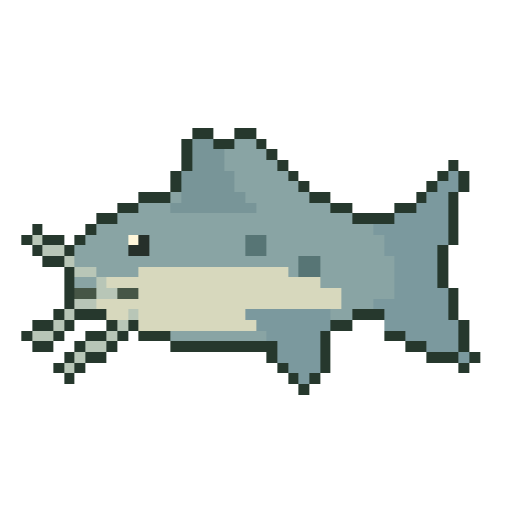
t = 0.00 s
t = 0.38 s: frame unchanged from t = 0.00 s, image omitted
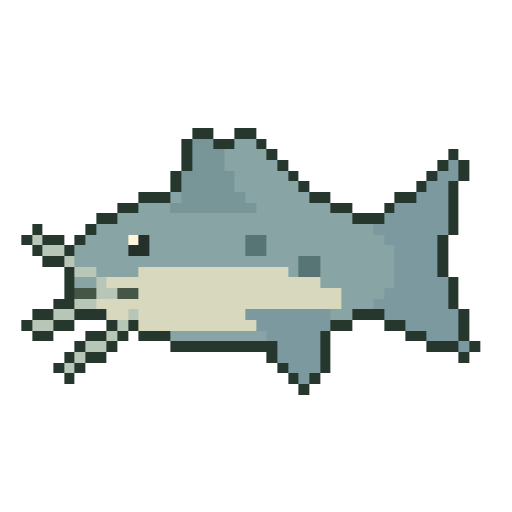
t = 0.63 s
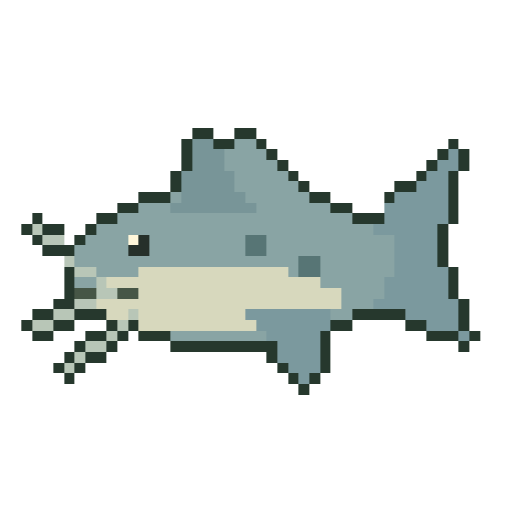
t = 1.00 s
t = 1.38 s: frame unchanged from t = 1.00 s, image omitted
t = 1.63 s: frame unchanged from t = 0.63 s, image omitted

The animated SVG that drew these frames (rendered in a browser with its animation timeline set to each time). Animation: 3 CSS @keyframes rules; one cycle of 2.00 s, repeats indefinitely.

<svg xmlns="http://www.w3.org/2000/svg" viewBox="0 0 48 48" role="img" aria-labelledby="title" shape-rendering="crispEdges" data-species="channel-catfish" data-sprite-frames="3"><title id="title">Original animated pixel illustration of Channel Catfish</title><style>.frame-0{opacity:1;animation:frame-0 2s steps(1,end) -1.512s infinite}.frame-1{opacity:0;animation:frame-1 2s steps(1,end) -1.512s infinite}.frame-2{opacity:0;animation:frame-2 2s steps(1,end) -1.512s infinite}@keyframes frame-0{0.0000%{opacity:1}25.0000%{opacity:0}50.0000%{opacity:1}75.0000%{opacity:0}100%{opacity:1}}@keyframes frame-1{0.0000%{opacity:0}25.0000%{opacity:1}50.0000%{opacity:0}75.0000%{opacity:0}100%{opacity:0}}@keyframes frame-2{0.0000%{opacity:0}25.0000%{opacity:0}50.0000%{opacity:0}75.0000%{opacity:1}100%{opacity:0}}@media(prefers-reduced-motion:reduce){.sprite-frame{animation:none!important;opacity:0!important}.frame-0{opacity:1!important}}</style><g class="sprite-frame frame-0" data-frame="0"><rect x="18" y="12" width="2" height="1" fill="#26382d"/><rect x="22" y="12" width="2" height="1" fill="#26382d"/><rect x="17" y="13" width="1" height="1" fill="#26382d"/><rect x="18" y="13" width="2" height="1" fill="#789598"/><rect x="20" y="13" width="2" height="1" fill="#26382d"/><rect x="22" y="13" width="2" height="1" fill="#89a4a4"/><rect x="24" y="13" width="1" height="1" fill="#26382d"/><rect x="17" y="14" width="1" height="1" fill="#26382d"/><rect x="18" y="14" width="3" height="1" fill="#789598"/><rect x="21" y="14" width="4" height="1" fill="#89a4a4"/><rect x="25" y="14" width="1" height="1" fill="#26382d"/><rect x="42" y="14" width="1" height="1" fill="#26382d"/><rect x="17" y="15" width="1" height="1" fill="#26382d"/><rect x="18" y="15" width="3" height="1" fill="#789598"/><rect x="21" y="15" width="5" height="1" fill="#89a4a4"/><rect x="26" y="15" width="1" height="1" fill="#26382d"/><rect x="41" y="15" width="1" height="1" fill="#26382d"/><rect x="42" y="15" width="1" height="1" fill="#7b999e"/><rect x="43" y="15" width="1" height="1" fill="#26382d"/><rect x="16" y="16" width="1" height="1" fill="#26382d"/><rect x="17" y="16" width="5" height="1" fill="#789598"/><rect x="22" y="16" width="5" height="1" fill="#89a4a4"/><rect x="27" y="16" width="1" height="1" fill="#26382d"/><rect x="40" y="16" width="1" height="1" fill="#26382d"/><rect x="41" y="16" width="2" height="1" fill="#7b999e"/><rect x="43" y="16" width="1" height="1" fill="#26382d"/><rect x="16" y="17" width="1" height="1" fill="#26382d"/><rect x="17" y="17" width="5" height="1" fill="#789598"/><rect x="22" y="17" width="6" height="1" fill="#89a4a4"/><rect x="28" y="17" width="1" height="1" fill="#26382d"/><rect x="39" y="17" width="1" height="1" fill="#26382d"/><rect x="40" y="17" width="2" height="1" fill="#7b999e"/><rect x="42" y="17" width="1" height="1" fill="#26382d"/><rect x="13" y="18" width="3" height="1" fill="#26382d"/><rect x="16" y="18" width="1" height="1" fill="#89a4a4"/><rect x="17" y="18" width="6" height="1" fill="#789598"/><rect x="23" y="18" width="6" height="1" fill="#89a4a4"/><rect x="29" y="18" width="2" height="1" fill="#26382d"/><rect x="37" y="18" width="2" height="1" fill="#26382d"/><rect x="39" y="18" width="3" height="1" fill="#7b999e"/><rect x="42" y="18" width="1" height="1" fill="#26382d"/><rect x="11" y="19" width="2" height="1" fill="#26382d"/><rect x="13" y="19" width="3" height="1" fill="#89a4a4"/><rect x="16" y="19" width="8" height="1" fill="#789598"/><rect x="24" y="19" width="7" height="1" fill="#89a4a4"/><rect x="31" y="19" width="2" height="1" fill="#26382d"/><rect x="36" y="19" width="1" height="1" fill="#26382d"/><rect x="37" y="19" width="5" height="1" fill="#7b999e"/><rect x="42" y="19" width="1" height="1" fill="#26382d"/><rect x="9" y="20" width="2" height="1" fill="#26382d"/><rect x="11" y="20" width="22" height="1" fill="#89a4a4"/><rect x="33" y="20" width="3" height="1" fill="#26382d"/><rect x="36" y="20" width="6" height="1" fill="#7b999e"/><rect x="42" y="20" width="1" height="1" fill="#26382d"/><rect x="3" y="21" width="1" height="1" fill="#26382d"/><rect x="8" y="21" width="1" height="1" fill="#26382d"/><rect x="9" y="21" width="26" height="1" fill="#89a4a4"/><rect x="35" y="21" width="7" height="1" fill="#7b999e"/><rect x="42" y="21" width="1" height="1" fill="#26382d"/><rect x="2" y="22" width="1" height="1" fill="#26382d"/><rect x="3" y="22" width="1" height="1" fill="#b8c6b7"/><rect x="4" y="22" width="2" height="1" fill="#26382d"/><rect x="7" y="22" width="1" height="1" fill="#26382d"/><rect x="8" y="22" width="4" height="1" fill="#89a4a4"/><rect x="12" y="22" width="1" height="1" fill="#fff6d9"/><rect x="13" y="22" width="1" height="1" fill="#26302a"/><rect x="14" y="22" width="9" height="1" fill="#89a4a4"/><rect x="23" y="22" width="2" height="1" fill="#577575"/><rect x="25" y="22" width="11" height="1" fill="#89a4a4"/><rect x="36" y="22" width="5" height="1" fill="#7b999e"/><rect x="41" y="22" width="1" height="1" fill="#26382d"/><rect x="3" y="23" width="1" height="1" fill="#26382d"/><rect x="4" y="23" width="2" height="1" fill="#b8c6b7"/><rect x="6" y="23" width="1" height="1" fill="#26382d"/><rect x="7" y="23" width="5" height="1" fill="#89a4a4"/><rect x="12" y="23" width="2" height="1" fill="#26302a"/><rect x="14" y="23" width="9" height="1" fill="#89a4a4"/><rect x="23" y="23" width="2" height="1" fill="#577575"/><rect x="25" y="23" width="12" height="1" fill="#89a4a4"/><rect x="37" y="23" width="4" height="1" fill="#7b999e"/><rect x="41" y="23" width="1" height="1" fill="#26382d"/><rect x="4" y="24" width="2" height="1" fill="#26382d"/><rect x="6" y="24" width="1" height="1" fill="#b8c6b7"/><rect x="7" y="24" width="21" height="1" fill="#89a4a4"/><rect x="28" y="24" width="2" height="1" fill="#577575"/><rect x="30" y="24" width="7" height="1" fill="#89a4a4"/><rect x="37" y="24" width="4" height="1" fill="#7b999e"/><rect x="41" y="24" width="1" height="1" fill="#26382d"/><rect x="6" y="25" width="1" height="1" fill="#26382d"/><rect x="7" y="25" width="2" height="1" fill="#b8c6b7"/><rect x="9" y="25" width="4" height="1" fill="#89a4a4"/><rect x="13" y="25" width="14" height="1" fill="#d7d8bd"/><rect x="27" y="25" width="1" height="1" fill="#89a4a4"/><rect x="28" y="25" width="2" height="1" fill="#577575"/><rect x="30" y="25" width="7" height="1" fill="#89a4a4"/><rect x="37" y="25" width="4" height="1" fill="#7b999e"/><rect x="41" y="25" width="1" height="1" fill="#26382d"/><rect x="6" y="26" width="1" height="1" fill="#26382d"/><rect x="7" y="26" width="2" height="1" fill="#89a4a4"/><rect x="9" y="26" width="1" height="1" fill="#b8c6b7"/><rect x="10" y="26" width="20" height="1" fill="#d7d8bd"/><rect x="30" y="26" width="7" height="1" fill="#89a4a4"/><rect x="37" y="26" width="5" height="1" fill="#7b999e"/><rect x="42" y="26" width="1" height="1" fill="#26382d"/><rect x="6" y="27" width="1" height="1" fill="#26382d"/><rect x="7" y="27" width="2" height="1" fill="#465646"/><rect x="9" y="27" width="2" height="1" fill="#b8c6b7"/><rect x="11" y="27" width="2" height="1" fill="#465646"/><rect x="13" y="27" width="19" height="1" fill="#d7d8bd"/><rect x="32" y="27" width="4" height="1" fill="#89a4a4"/><rect x="36" y="27" width="6" height="1" fill="#7b999e"/><rect x="42" y="27" width="1" height="1" fill="#26382d"/><rect x="5" y="28" width="2" height="1" fill="#26382d"/><rect x="7" y="28" width="2" height="1" fill="#b8c6b7"/><rect x="9" y="28" width="23" height="1" fill="#d7d8bd"/><rect x="32" y="28" width="3" height="1" fill="#89a4a4"/><rect x="35" y="28" width="7" height="1" fill="#7b999e"/><rect x="42" y="28" width="1" height="1" fill="#26382d"/><rect x="3" y="29" width="2" height="1" fill="#26382d"/><rect x="5" y="29" width="2" height="1" fill="#b8c6b7"/><rect x="7" y="29" width="3" height="1" fill="#26382d"/><rect x="10" y="29" width="2" height="1" fill="#d7d8bd"/><rect x="12" y="29" width="1" height="1" fill="#b8c6b7"/><rect x="13" y="29" width="10" height="1" fill="#d7d8bd"/><rect x="23" y="29" width="8" height="1" fill="#7b999e"/><rect x="31" y="29" width="2" height="1" fill="#89a4a4"/><rect x="33" y="29" width="3" height="1" fill="#26382d"/><rect x="36" y="29" width="7" height="1" fill="#7b999e"/><rect x="43" y="29" width="1" height="1" fill="#26382d"/><rect x="2" y="30" width="1" height="1" fill="#26382d"/><rect x="3" y="30" width="2" height="1" fill="#b8c6b7"/><rect x="5" y="30" width="2" height="1" fill="#26382d"/><rect x="10" y="30" width="1" height="1" fill="#26382d"/><rect x="11" y="30" width="1" height="1" fill="#b8c6b7"/><rect x="12" y="30" width="1" height="1" fill="#26382d"/><rect x="13" y="30" width="11" height="1" fill="#d7d8bd"/><rect x="24" y="30" width="7" height="1" fill="#7b999e"/><rect x="31" y="30" width="2" height="1" fill="#26382d"/><rect x="36" y="30" width="2" height="1" fill="#26382d"/><rect x="38" y="30" width="5" height="1" fill="#7b999e"/><rect x="43" y="30" width="1" height="1" fill="#26382d"/><rect x="3" y="31" width="2" height="1" fill="#26382d"/><rect x="8" y="31" width="2" height="1" fill="#26382d"/><rect x="10" y="31" width="1" height="1" fill="#b8c6b7"/><rect x="11" y="31" width="1" height="1" fill="#26382d"/><rect x="13" y="31" width="3" height="1" fill="#26382d"/><rect x="16" y="31" width="9" height="1" fill="#89a4a4"/><rect x="25" y="31" width="5" height="1" fill="#7b999e"/><rect x="30" y="31" width="1" height="1" fill="#26382d"/><rect x="38" y="31" width="2" height="1" fill="#26382d"/><rect x="40" y="31" width="3" height="1" fill="#7b999e"/><rect x="43" y="31" width="1" height="1" fill="#26382d"/><rect x="7" y="32" width="1" height="1" fill="#26382d"/><rect x="8" y="32" width="2" height="1" fill="#b8c6b7"/><rect x="10" y="32" width="1" height="1" fill="#26382d"/><rect x="16" y="32" width="10" height="1" fill="#26382d"/><rect x="26" y="32" width="4" height="1" fill="#7b999e"/><rect x="30" y="32" width="1" height="1" fill="#26382d"/><rect x="40" y="32" width="3" height="1" fill="#26382d"/><rect x="43" y="32" width="1" height="1" fill="#7b999e"/><rect x="44" y="32" width="1" height="1" fill="#26382d"/><rect x="6" y="33" width="1" height="1" fill="#26382d"/><rect x="7" y="33" width="1" height="1" fill="#b8c6b7"/><rect x="8" y="33" width="2" height="1" fill="#26382d"/><rect x="25" y="33" width="1" height="1" fill="#26382d"/><rect x="26" y="33" width="4" height="1" fill="#7b999e"/><rect x="30" y="33" width="1" height="1" fill="#26382d"/><rect x="43" y="33" width="1" height="1" fill="#26382d"/><rect x="5" y="34" width="1" height="1" fill="#26382d"/><rect x="6" y="34" width="1" height="1" fill="#b8c6b7"/><rect x="7" y="34" width="1" height="1" fill="#26382d"/><rect x="26" y="34" width="1" height="1" fill="#26382d"/><rect x="27" y="34" width="3" height="1" fill="#7b999e"/><rect x="30" y="34" width="1" height="1" fill="#26382d"/><rect x="6" y="35" width="1" height="1" fill="#26382d"/><rect x="27" y="35" width="1" height="1" fill="#26382d"/><rect x="28" y="35" width="1" height="1" fill="#7b999e"/><rect x="29" y="35" width="1" height="1" fill="#26382d"/><rect x="28" y="36" width="1" height="1" fill="#26382d"/></g><g class="sprite-frame frame-1" data-frame="1"><rect x="18" y="12" width="2" height="1" fill="#26382d"/><rect x="22" y="12" width="2" height="1" fill="#26382d"/><rect x="17" y="13" width="1" height="1" fill="#26382d"/><rect x="18" y="13" width="2" height="1" fill="#789598"/><rect x="20" y="13" width="2" height="1" fill="#26382d"/><rect x="22" y="13" width="2" height="1" fill="#89a4a4"/><rect x="24" y="13" width="1" height="1" fill="#26382d"/><rect x="42" y="13" width="1" height="1" fill="#26382d"/><rect x="17" y="14" width="1" height="1" fill="#26382d"/><rect x="18" y="14" width="3" height="1" fill="#789598"/><rect x="21" y="14" width="4" height="1" fill="#89a4a4"/><rect x="25" y="14" width="1" height="1" fill="#26382d"/><rect x="41" y="14" width="1" height="1" fill="#26382d"/><rect x="42" y="14" width="1" height="1" fill="#7b999e"/><rect x="43" y="14" width="1" height="1" fill="#26382d"/><rect x="17" y="15" width="1" height="1" fill="#26382d"/><rect x="18" y="15" width="3" height="1" fill="#789598"/><rect x="21" y="15" width="5" height="1" fill="#89a4a4"/><rect x="26" y="15" width="1" height="1" fill="#26382d"/><rect x="40" y="15" width="1" height="1" fill="#26382d"/><rect x="41" y="15" width="2" height="1" fill="#7b999e"/><rect x="43" y="15" width="1" height="1" fill="#26382d"/><rect x="16" y="16" width="1" height="1" fill="#26382d"/><rect x="17" y="16" width="5" height="1" fill="#789598"/><rect x="22" y="16" width="5" height="1" fill="#89a4a4"/><rect x="27" y="16" width="1" height="1" fill="#26382d"/><rect x="39" y="16" width="1" height="1" fill="#26382d"/><rect x="40" y="16" width="2" height="1" fill="#7b999e"/><rect x="42" y="16" width="1" height="1" fill="#26382d"/><rect x="16" y="17" width="1" height="1" fill="#26382d"/><rect x="17" y="17" width="5" height="1" fill="#789598"/><rect x="22" y="17" width="6" height="1" fill="#89a4a4"/><rect x="28" y="17" width="1" height="1" fill="#26382d"/><rect x="37" y="17" width="2" height="1" fill="#26382d"/><rect x="39" y="17" width="3" height="1" fill="#7b999e"/><rect x="42" y="17" width="1" height="1" fill="#26382d"/><rect x="13" y="18" width="3" height="1" fill="#26382d"/><rect x="16" y="18" width="1" height="1" fill="#89a4a4"/><rect x="17" y="18" width="6" height="1" fill="#789598"/><rect x="23" y="18" width="6" height="1" fill="#89a4a4"/><rect x="29" y="18" width="2" height="1" fill="#26382d"/><rect x="36" y="18" width="1" height="1" fill="#26382d"/><rect x="37" y="18" width="5" height="1" fill="#7b999e"/><rect x="42" y="18" width="1" height="1" fill="#26382d"/><rect x="11" y="19" width="2" height="1" fill="#26382d"/><rect x="13" y="19" width="3" height="1" fill="#89a4a4"/><rect x="16" y="19" width="8" height="1" fill="#789598"/><rect x="24" y="19" width="7" height="1" fill="#89a4a4"/><rect x="31" y="19" width="2" height="1" fill="#26382d"/><rect x="36" y="19" width="6" height="1" fill="#7b999e"/><rect x="42" y="19" width="1" height="1" fill="#26382d"/><rect x="3" y="20" width="1" height="1" fill="#26382d"/><rect x="9" y="20" width="2" height="1" fill="#26382d"/><rect x="11" y="20" width="22" height="1" fill="#89a4a4"/><rect x="33" y="20" width="3" height="1" fill="#26382d"/><rect x="36" y="20" width="6" height="1" fill="#7b999e"/><rect x="42" y="20" width="1" height="1" fill="#26382d"/><rect x="2" y="21" width="1" height="1" fill="#26382d"/><rect x="3" y="21" width="1" height="1" fill="#b8c6b7"/><rect x="4" y="21" width="2" height="1" fill="#26382d"/><rect x="8" y="21" width="1" height="1" fill="#26382d"/><rect x="9" y="21" width="26" height="1" fill="#89a4a4"/><rect x="35" y="21" width="6" height="1" fill="#7b999e"/><rect x="41" y="21" width="1" height="1" fill="#26382d"/><rect x="3" y="22" width="1" height="1" fill="#26382d"/><rect x="4" y="22" width="2" height="1" fill="#b8c6b7"/><rect x="7" y="22" width="1" height="1" fill="#26382d"/><rect x="8" y="22" width="4" height="1" fill="#89a4a4"/><rect x="12" y="22" width="1" height="1" fill="#fff6d9"/><rect x="13" y="22" width="1" height="1" fill="#26302a"/><rect x="14" y="22" width="9" height="1" fill="#89a4a4"/><rect x="23" y="22" width="2" height="1" fill="#577575"/><rect x="25" y="22" width="12" height="1" fill="#89a4a4"/><rect x="37" y="22" width="4" height="1" fill="#7b999e"/><rect x="41" y="22" width="1" height="1" fill="#26382d"/><rect x="4" y="23" width="3" height="1" fill="#26382d"/><rect x="7" y="23" width="5" height="1" fill="#89a4a4"/><rect x="12" y="23" width="2" height="1" fill="#26302a"/><rect x="14" y="23" width="9" height="1" fill="#89a4a4"/><rect x="23" y="23" width="2" height="1" fill="#577575"/><rect x="25" y="23" width="12" height="1" fill="#89a4a4"/><rect x="37" y="23" width="4" height="1" fill="#7b999e"/><rect x="41" y="23" width="1" height="1" fill="#26382d"/><rect x="6" y="24" width="1" height="1" fill="#b8c6b7"/><rect x="7" y="24" width="21" height="1" fill="#89a4a4"/><rect x="28" y="24" width="2" height="1" fill="#577575"/><rect x="30" y="24" width="7" height="1" fill="#89a4a4"/><rect x="37" y="24" width="4" height="1" fill="#7b999e"/><rect x="41" y="24" width="1" height="1" fill="#26382d"/><rect x="6" y="25" width="1" height="1" fill="#26382d"/><rect x="7" y="25" width="2" height="1" fill="#b8c6b7"/><rect x="9" y="25" width="4" height="1" fill="#89a4a4"/><rect x="13" y="25" width="14" height="1" fill="#d7d8bd"/><rect x="27" y="25" width="1" height="1" fill="#89a4a4"/><rect x="28" y="25" width="2" height="1" fill="#577575"/><rect x="30" y="25" width="7" height="1" fill="#89a4a4"/><rect x="37" y="25" width="5" height="1" fill="#7b999e"/><rect x="42" y="25" width="1" height="1" fill="#26382d"/><rect x="6" y="26" width="1" height="1" fill="#26382d"/><rect x="7" y="26" width="2" height="1" fill="#89a4a4"/><rect x="9" y="26" width="1" height="1" fill="#b8c6b7"/><rect x="10" y="26" width="20" height="1" fill="#d7d8bd"/><rect x="30" y="26" width="6" height="1" fill="#89a4a4"/><rect x="36" y="26" width="6" height="1" fill="#7b999e"/><rect x="42" y="26" width="1" height="1" fill="#26382d"/><rect x="6" y="27" width="1" height="1" fill="#26382d"/><rect x="7" y="27" width="2" height="1" fill="#465646"/><rect x="9" y="27" width="2" height="1" fill="#b8c6b7"/><rect x="11" y="27" width="2" height="1" fill="#465646"/><rect x="13" y="27" width="19" height="1" fill="#d7d8bd"/><rect x="32" y="27" width="4" height="1" fill="#89a4a4"/><rect x="36" y="27" width="6" height="1" fill="#7b999e"/><rect x="42" y="27" width="1" height="1" fill="#26382d"/><rect x="5" y="28" width="2" height="1" fill="#26382d"/><rect x="7" y="28" width="2" height="1" fill="#b8c6b7"/><rect x="9" y="28" width="23" height="1" fill="#d7d8bd"/><rect x="32" y="28" width="3" height="1" fill="#89a4a4"/><rect x="35" y="28" width="8" height="1" fill="#7b999e"/><rect x="43" y="28" width="1" height="1" fill="#26382d"/><rect x="3" y="29" width="2" height="1" fill="#26382d"/><rect x="5" y="29" width="2" height="1" fill="#b8c6b7"/><rect x="7" y="29" width="3" height="1" fill="#26382d"/><rect x="10" y="29" width="2" height="1" fill="#d7d8bd"/><rect x="12" y="29" width="1" height="1" fill="#b8c6b7"/><rect x="13" y="29" width="10" height="1" fill="#d7d8bd"/><rect x="23" y="29" width="8" height="1" fill="#7b999e"/><rect x="31" y="29" width="2" height="1" fill="#89a4a4"/><rect x="33" y="29" width="5" height="1" fill="#26382d"/><rect x="38" y="29" width="5" height="1" fill="#7b999e"/><rect x="43" y="29" width="1" height="1" fill="#26382d"/><rect x="2" y="30" width="1" height="1" fill="#26382d"/><rect x="3" y="30" width="2" height="1" fill="#b8c6b7"/><rect x="5" y="30" width="2" height="1" fill="#26382d"/><rect x="10" y="30" width="1" height="1" fill="#26382d"/><rect x="11" y="30" width="1" height="1" fill="#b8c6b7"/><rect x="12" y="30" width="1" height="1" fill="#26382d"/><rect x="13" y="30" width="11" height="1" fill="#d7d8bd"/><rect x="24" y="30" width="7" height="1" fill="#7b999e"/><rect x="31" y="30" width="2" height="1" fill="#26382d"/><rect x="38" y="30" width="2" height="1" fill="#26382d"/><rect x="40" y="30" width="3" height="1" fill="#7b999e"/><rect x="43" y="30" width="1" height="1" fill="#26382d"/><rect x="3" y="31" width="2" height="1" fill="#26382d"/><rect x="8" y="31" width="2" height="1" fill="#26382d"/><rect x="10" y="31" width="1" height="1" fill="#b8c6b7"/><rect x="11" y="31" width="1" height="1" fill="#26382d"/><rect x="13" y="31" width="3" height="1" fill="#26382d"/><rect x="16" y="31" width="9" height="1" fill="#89a4a4"/><rect x="25" y="31" width="5" height="1" fill="#7b999e"/><rect x="30" y="31" width="1" height="1" fill="#26382d"/><rect x="40" y="31" width="3" height="1" fill="#26382d"/><rect x="43" y="31" width="1" height="1" fill="#7b999e"/><rect x="44" y="31" width="1" height="1" fill="#26382d"/><rect x="7" y="32" width="1" height="1" fill="#26382d"/><rect x="8" y="32" width="2" height="1" fill="#b8c6b7"/><rect x="10" y="32" width="1" height="1" fill="#26382d"/><rect x="16" y="32" width="10" height="1" fill="#26382d"/><rect x="26" y="32" width="4" height="1" fill="#7b999e"/><rect x="30" y="32" width="1" height="1" fill="#26382d"/><rect x="43" y="32" width="1" height="1" fill="#26382d"/><rect x="6" y="33" width="1" height="1" fill="#26382d"/><rect x="7" y="33" width="1" height="1" fill="#b8c6b7"/><rect x="8" y="33" width="2" height="1" fill="#26382d"/><rect x="25" y="33" width="1" height="1" fill="#26382d"/><rect x="26" y="33" width="4" height="1" fill="#7b999e"/><rect x="30" y="33" width="1" height="1" fill="#26382d"/><rect x="5" y="34" width="1" height="1" fill="#26382d"/><rect x="6" y="34" width="1" height="1" fill="#b8c6b7"/><rect x="7" y="34" width="1" height="1" fill="#26382d"/><rect x="26" y="34" width="1" height="1" fill="#26382d"/><rect x="27" y="34" width="3" height="1" fill="#7b999e"/><rect x="30" y="34" width="1" height="1" fill="#26382d"/><rect x="6" y="35" width="1" height="1" fill="#26382d"/><rect x="27" y="35" width="1" height="1" fill="#26382d"/><rect x="28" y="35" width="1" height="1" fill="#7b999e"/><rect x="29" y="35" width="1" height="1" fill="#26382d"/><rect x="28" y="36" width="1" height="1" fill="#26382d"/></g><g class="sprite-frame frame-2" data-frame="2"><rect x="18" y="12" width="2" height="1" fill="#26382d"/><rect x="22" y="12" width="2" height="1" fill="#26382d"/><rect x="17" y="13" width="1" height="1" fill="#26382d"/><rect x="18" y="13" width="2" height="1" fill="#789598"/><rect x="20" y="13" width="2" height="1" fill="#26382d"/><rect x="22" y="13" width="2" height="1" fill="#89a4a4"/><rect x="24" y="13" width="1" height="1" fill="#26382d"/><rect x="17" y="14" width="1" height="1" fill="#26382d"/><rect x="18" y="14" width="3" height="1" fill="#789598"/><rect x="21" y="14" width="4" height="1" fill="#89a4a4"/><rect x="25" y="14" width="1" height="1" fill="#26382d"/><rect x="17" y="15" width="1" height="1" fill="#26382d"/><rect x="18" y="15" width="3" height="1" fill="#789598"/><rect x="21" y="15" width="5" height="1" fill="#89a4a4"/><rect x="26" y="15" width="1" height="1" fill="#26382d"/><rect x="42" y="15" width="1" height="1" fill="#26382d"/><rect x="16" y="16" width="1" height="1" fill="#26382d"/><rect x="17" y="16" width="5" height="1" fill="#789598"/><rect x="22" y="16" width="5" height="1" fill="#89a4a4"/><rect x="27" y="16" width="1" height="1" fill="#26382d"/><rect x="41" y="16" width="1" height="1" fill="#26382d"/><rect x="42" y="16" width="1" height="1" fill="#7b999e"/><rect x="43" y="16" width="1" height="1" fill="#26382d"/><rect x="16" y="17" width="1" height="1" fill="#26382d"/><rect x="17" y="17" width="5" height="1" fill="#789598"/><rect x="22" y="17" width="6" height="1" fill="#89a4a4"/><rect x="28" y="17" width="1" height="1" fill="#26382d"/><rect x="40" y="17" width="1" height="1" fill="#26382d"/><rect x="41" y="17" width="2" height="1" fill="#7b999e"/><rect x="43" y="17" width="1" height="1" fill="#26382d"/><rect x="13" y="18" width="3" height="1" fill="#26382d"/><rect x="16" y="18" width="1" height="1" fill="#89a4a4"/><rect x="17" y="18" width="6" height="1" fill="#789598"/><rect x="23" y="18" width="6" height="1" fill="#89a4a4"/><rect x="29" y="18" width="2" height="1" fill="#26382d"/><rect x="39" y="18" width="1" height="1" fill="#26382d"/><rect x="40" y="18" width="2" height="1" fill="#7b999e"/><rect x="42" y="18" width="1" height="1" fill="#26382d"/><rect x="11" y="19" width="2" height="1" fill="#26382d"/><rect x="13" y="19" width="3" height="1" fill="#89a4a4"/><rect x="16" y="19" width="8" height="1" fill="#789598"/><rect x="24" y="19" width="7" height="1" fill="#89a4a4"/><rect x="31" y="19" width="2" height="1" fill="#26382d"/><rect x="37" y="19" width="2" height="1" fill="#26382d"/><rect x="39" y="19" width="3" height="1" fill="#7b999e"/><rect x="42" y="19" width="1" height="1" fill="#26382d"/><rect x="9" y="20" width="2" height="1" fill="#26382d"/><rect x="11" y="20" width="22" height="1" fill="#89a4a4"/><rect x="33" y="20" width="4" height="1" fill="#26382d"/><rect x="37" y="20" width="5" height="1" fill="#7b999e"/><rect x="42" y="20" width="1" height="1" fill="#26382d"/><rect x="3" y="21" width="1" height="1" fill="#26382d"/><rect x="8" y="21" width="1" height="1" fill="#26382d"/><rect x="9" y="21" width="26" height="1" fill="#89a4a4"/><rect x="35" y="21" width="7" height="1" fill="#7b999e"/><rect x="42" y="21" width="1" height="1" fill="#26382d"/><rect x="2" y="22" width="1" height="1" fill="#26382d"/><rect x="3" y="22" width="1" height="1" fill="#b8c6b7"/><rect x="4" y="22" width="2" height="1" fill="#26382d"/><rect x="7" y="22" width="1" height="1" fill="#26382d"/><rect x="8" y="22" width="4" height="1" fill="#89a4a4"/><rect x="12" y="22" width="1" height="1" fill="#fff6d9"/><rect x="13" y="22" width="1" height="1" fill="#26302a"/><rect x="14" y="22" width="9" height="1" fill="#89a4a4"/><rect x="23" y="22" width="2" height="1" fill="#577575"/><rect x="25" y="22" width="11" height="1" fill="#89a4a4"/><rect x="36" y="22" width="6" height="1" fill="#7b999e"/><rect x="42" y="22" width="1" height="1" fill="#26382d"/><rect x="3" y="23" width="1" height="1" fill="#26382d"/><rect x="4" y="23" width="2" height="1" fill="#b8c6b7"/><rect x="6" y="23" width="1" height="1" fill="#26382d"/><rect x="7" y="23" width="5" height="1" fill="#89a4a4"/><rect x="12" y="23" width="2" height="1" fill="#26302a"/><rect x="14" y="23" width="9" height="1" fill="#89a4a4"/><rect x="23" y="23" width="2" height="1" fill="#577575"/><rect x="25" y="23" width="11" height="1" fill="#89a4a4"/><rect x="36" y="23" width="5" height="1" fill="#7b999e"/><rect x="41" y="23" width="1" height="1" fill="#26382d"/><rect x="4" y="24" width="2" height="1" fill="#26382d"/><rect x="6" y="24" width="1" height="1" fill="#b8c6b7"/><rect x="7" y="24" width="21" height="1" fill="#89a4a4"/><rect x="28" y="24" width="2" height="1" fill="#577575"/><rect x="30" y="24" width="7" height="1" fill="#89a4a4"/><rect x="37" y="24" width="4" height="1" fill="#7b999e"/><rect x="41" y="24" width="1" height="1" fill="#26382d"/><rect x="6" y="25" width="1" height="1" fill="#26382d"/><rect x="7" y="25" width="2" height="1" fill="#b8c6b7"/><rect x="9" y="25" width="4" height="1" fill="#89a4a4"/><rect x="13" y="25" width="14" height="1" fill="#d7d8bd"/><rect x="27" y="25" width="1" height="1" fill="#89a4a4"/><rect x="28" y="25" width="2" height="1" fill="#577575"/><rect x="30" y="25" width="7" height="1" fill="#89a4a4"/><rect x="37" y="25" width="4" height="1" fill="#7b999e"/><rect x="41" y="25" width="1" height="1" fill="#26382d"/><rect x="6" y="26" width="1" height="1" fill="#26382d"/><rect x="7" y="26" width="2" height="1" fill="#89a4a4"/><rect x="9" y="26" width="1" height="1" fill="#b8c6b7"/><rect x="10" y="26" width="20" height="1" fill="#d7d8bd"/><rect x="30" y="26" width="7" height="1" fill="#89a4a4"/><rect x="37" y="26" width="4" height="1" fill="#7b999e"/><rect x="41" y="26" width="1" height="1" fill="#26382d"/><rect x="6" y="27" width="1" height="1" fill="#26382d"/><rect x="7" y="27" width="2" height="1" fill="#465646"/><rect x="9" y="27" width="2" height="1" fill="#b8c6b7"/><rect x="11" y="27" width="2" height="1" fill="#465646"/><rect x="13" y="27" width="19" height="1" fill="#d7d8bd"/><rect x="32" y="27" width="5" height="1" fill="#89a4a4"/><rect x="37" y="27" width="5" height="1" fill="#7b999e"/><rect x="42" y="27" width="1" height="1" fill="#26382d"/><rect x="6" y="28" width="1" height="1" fill="#26382d"/><rect x="7" y="28" width="2" height="1" fill="#b8c6b7"/><rect x="9" y="28" width="23" height="1" fill="#d7d8bd"/><rect x="32" y="28" width="3" height="1" fill="#89a4a4"/><rect x="35" y="28" width="7" height="1" fill="#7b999e"/><rect x="42" y="28" width="1" height="1" fill="#26382d"/><rect x="5" y="29" width="1" height="1" fill="#26382d"/><rect x="6" y="29" width="1" height="1" fill="#b8c6b7"/><rect x="7" y="29" width="3" height="1" fill="#26382d"/><rect x="10" y="29" width="2" height="1" fill="#d7d8bd"/><rect x="12" y="29" width="1" height="1" fill="#b8c6b7"/><rect x="13" y="29" width="10" height="1" fill="#d7d8bd"/><rect x="23" y="29" width="8" height="1" fill="#7b999e"/><rect x="31" y="29" width="2" height="1" fill="#89a4a4"/><rect x="33" y="29" width="3" height="1" fill="#26382d"/><rect x="36" y="29" width="6" height="1" fill="#7b999e"/><rect x="42" y="29" width="1" height="1" fill="#26382d"/><rect x="3" y="30" width="2" height="1" fill="#26382d"/><rect x="5" y="30" width="1" height="1" fill="#b8c6b7"/><rect x="6" y="30" width="1" height="1" fill="#26382d"/><rect x="10" y="30" width="1" height="1" fill="#26382d"/><rect x="11" y="30" width="1" height="1" fill="#b8c6b7"/><rect x="12" y="30" width="1" height="1" fill="#26382d"/><rect x="13" y="30" width="11" height="1" fill="#d7d8bd"/><rect x="24" y="30" width="7" height="1" fill="#7b999e"/><rect x="31" y="30" width="2" height="1" fill="#26382d"/><rect x="36" y="30" width="7" height="1" fill="#7b999e"/><rect x="43" y="30" width="1" height="1" fill="#26382d"/><rect x="2" y="31" width="1" height="1" fill="#26382d"/><rect x="3" y="31" width="2" height="1" fill="#b8c6b7"/><rect x="5" y="31" width="1" height="1" fill="#26382d"/><rect x="8" y="31" width="2" height="1" fill="#26382d"/><rect x="10" y="31" width="1" height="1" fill="#b8c6b7"/><rect x="11" y="31" width="1" height="1" fill="#26382d"/><rect x="13" y="31" width="3" height="1" fill="#26382d"/><rect x="16" y="31" width="9" height="1" fill="#89a4a4"/><rect x="25" y="31" width="5" height="1" fill="#7b999e"/><rect x="30" y="31" width="1" height="1" fill="#26382d"/><rect x="36" y="31" width="2" height="1" fill="#26382d"/><rect x="38" y="31" width="5" height="1" fill="#7b999e"/><rect x="43" y="31" width="1" height="1" fill="#26382d"/><rect x="3" y="32" width="2" height="1" fill="#26382d"/><rect x="7" y="32" width="1" height="1" fill="#26382d"/><rect x="8" y="32" width="2" height="1" fill="#b8c6b7"/><rect x="10" y="32" width="1" height="1" fill="#26382d"/><rect x="16" y="32" width="10" height="1" fill="#26382d"/><rect x="26" y="32" width="4" height="1" fill="#7b999e"/><rect x="30" y="32" width="1" height="1" fill="#26382d"/><rect x="38" y="32" width="2" height="1" fill="#26382d"/><rect x="40" y="32" width="3" height="1" fill="#7b999e"/><rect x="43" y="32" width="1" height="1" fill="#26382d"/><rect x="6" y="33" width="1" height="1" fill="#26382d"/><rect x="7" y="33" width="1" height="1" fill="#b8c6b7"/><rect x="8" y="33" width="2" height="1" fill="#26382d"/><rect x="25" y="33" width="1" height="1" fill="#26382d"/><rect x="26" y="33" width="4" height="1" fill="#7b999e"/><rect x="30" y="33" width="1" height="1" fill="#26382d"/><rect x="40" y="33" width="3" height="1" fill="#26382d"/><rect x="43" y="33" width="1" height="1" fill="#7b999e"/><rect x="44" y="33" width="1" height="1" fill="#26382d"/><rect x="5" y="34" width="1" height="1" fill="#26382d"/><rect x="6" y="34" width="1" height="1" fill="#b8c6b7"/><rect x="7" y="34" width="1" height="1" fill="#26382d"/><rect x="26" y="34" width="1" height="1" fill="#26382d"/><rect x="27" y="34" width="3" height="1" fill="#7b999e"/><rect x="30" y="34" width="1" height="1" fill="#26382d"/><rect x="43" y="34" width="1" height="1" fill="#26382d"/><rect x="6" y="35" width="1" height="1" fill="#26382d"/><rect x="27" y="35" width="1" height="1" fill="#26382d"/><rect x="28" y="35" width="1" height="1" fill="#7b999e"/><rect x="29" y="35" width="1" height="1" fill="#26382d"/><rect x="28" y="36" width="1" height="1" fill="#26382d"/></g></svg>
